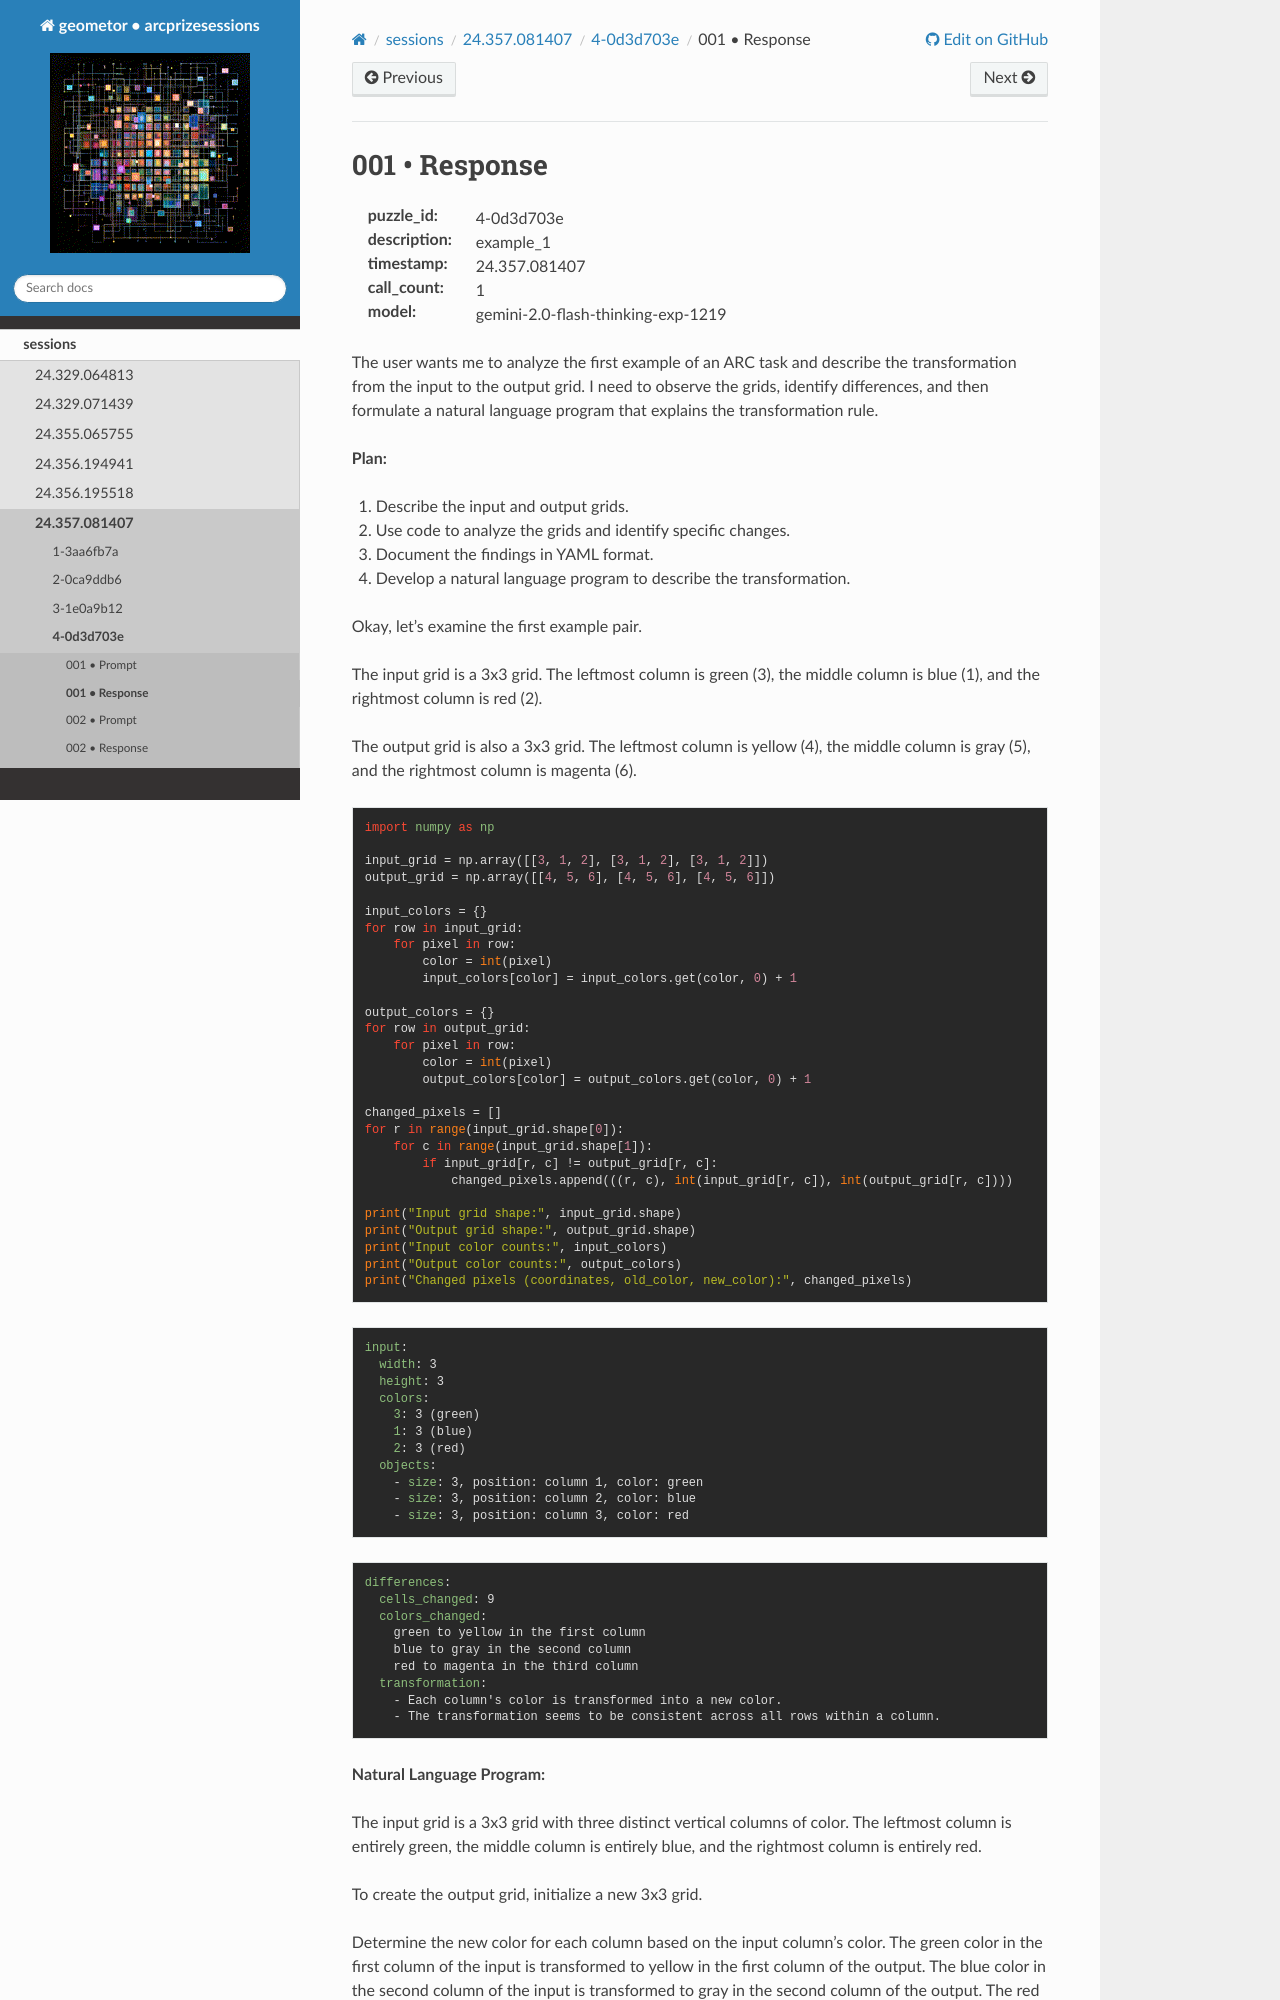

repository: geometor/arcprizesessions · page: sessions/24.357.081407/4-0d3d703e/001-response/index.html · generator: sphinx

001 • Response
==============

:puzzle_id: 4-0d3d703e
:description: example_1
:timestamp: 24.357.081407
:call_count: 1

:model: gemini-2.0-flash-thinking-exp-1219






The user wants me to analyze the first example of an ARC task and describe the transformation from the input to the output grid. I need to observe the grids, identify differences, and then formulate a natural language program that explains the transformation rule.

**Plan:**


#. Describe the input and output grids.
#. Use code to analyze the grids and identify specific changes.
#. Document the findings in YAML format.
#. Develop a natural language program to describe the transformation.






Okay, let's examine the first example pair.

The input grid is a 3x3 grid. The leftmost column is green (3), the middle column is blue (1), and the rightmost column is red (2).

The output grid is also a 3x3 grid. The leftmost column is yellow (4), the middle column is gray (5), and the rightmost column is magenta (6).

.. code-block:: python

   import numpy as np

   input_grid = np.array([[3, 1, 2], [3, 1, 2], [3, 1, 2]])
   output_grid = np.array([[4, 5, 6], [4, 5, 6], [4, 5, 6]])

   input_colors = {}
   for row in input_grid:
       for pixel in row:
           color = int(pixel)
           input_colors[color] = input_colors.get(color, 0) + 1

   output_colors = {}
   for row in output_grid:
       for pixel in row:
           color = int(pixel)
           output_colors[color] = output_colors.get(color, 0) + 1

   changed_pixels = []
   for r in range(input_grid.shape[0]):
       for c in range(input_grid.shape[1]):
           if input_grid[r, c] != output_grid[r, c]:
               changed_pixels.append(((r, c), int(input_grid[r, c]), int(output_grid[r, c])))

   print("Input grid shape:", input_grid.shape)
   print("Output grid shape:", output_grid.shape)
   print("Input color counts:", input_colors)
   print("Output color counts:", output_colors)
   print("Changed pixels (coordinates, old_color, new_color):", changed_pixels)

.. code-block:: yaml

   input:
     width: 3
     height: 3
     colors:
       3: 3 (green)
       1: 3 (blue)
       2: 3 (red)
     objects:
       - size: 3, position: column 1, color: green
       - size: 3, position: column 2, color: blue
       - size: 3, position: column 3, color: red

.. code-block:: yaml

   differences:
     cells_changed: 9
     colors_changed:
       green to yellow in the first column
       blue to gray in the second column
       red to magenta in the third column
     transformation:
       - Each column's color is transformed into a new color.
       - The transformation seems to be consistent across all rows within a column.

**Natural Language Program:**
